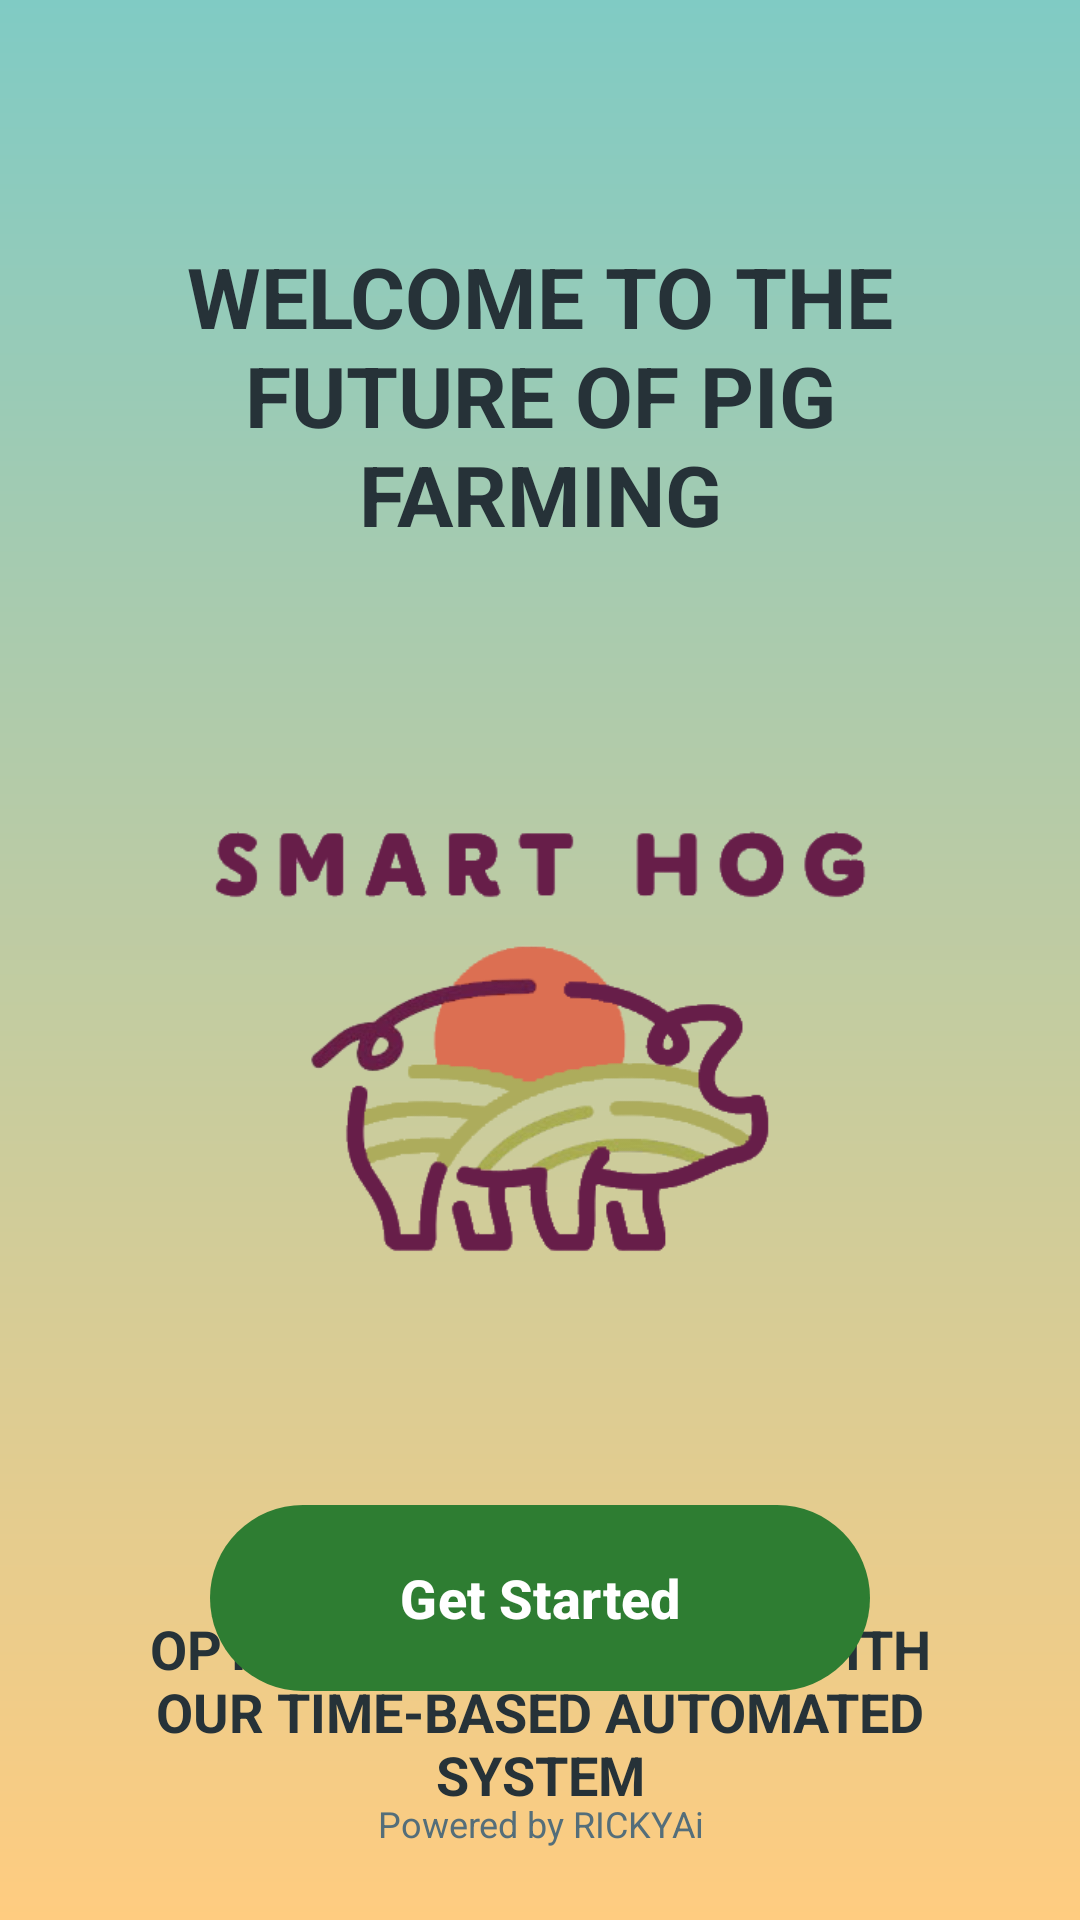

The Android layout XML behind this screen, and the referenced resources:
<!-- AndroidManifest.xml: application theme Theme.Smart_Hog -->
<!-- res/layout/activity_welcome.xml -->
<?xml version="1.0" encoding="utf-8"?>
<androidx.constraintlayout.widget.ConstraintLayout xmlns:android="http://schemas.android.com/apk/res/android"
    xmlns:app="http://schemas.android.com/apk/res-auto"
    xmlns:tools="http://schemas.android.com/tools"
    android:layout_width="match_parent"
    android:layout_height="match_parent"
    android:background="@drawable/welcome_bg"
    tools:context=".WelcomeActivity">

    <TextView
        android:id="@+id/welcome_title"
        android:layout_width="0dp"
        android:layout_height="wrap_content"
        android:layout_marginStart="32dp"
        android:layout_marginTop="80dp"
        android:layout_marginEnd="32dp"
        android:gravity="center"
        android:text="WELCOME TO THE FUTURE OF PIG FARMING"
        android:textColor="#263238"
        android:textSize="28sp"
        android:textStyle="bold"
        app:layout_constraintEnd_toEndOf="parent"
        app:layout_constraintStart_toStartOf="parent"
        app:layout_constraintTop_toTopOf="parent" />

    
    <ImageView
        android:id="@+id/welcome_image"
        android:layout_width="334dp"
        android:layout_height="242dp"
        android:layout_marginTop="40dp"
        android:scaleType="centerInside"
        android:src="@drawable/smart_hog_logo"
        app:layout_constraintEnd_toEndOf="parent"
        app:layout_constraintStart_toStartOf="parent"
        app:layout_constraintTop_toBottomOf="@id/welcome_title" />

    <TextView
        android:id="@+id/sub_title"
        android:layout_width="0dp"
        android:layout_height="wrap_content"
        android:layout_marginStart="32dp"
        android:layout_marginTop="72dp"
        android:layout_marginEnd="32dp"
        android:gravity="center"
        android:text="OPTIMIZE YOUR PIGGERY WITH OUR TIME-BASED AUTOMATED SYSTEM"
        android:textColor="#263238"
        android:textSize="18sp"
        android:textStyle="bold"
        app:layout_constraintEnd_toEndOf="parent"
        app:layout_constraintHorizontal_bias="0.0"
        app:layout_constraintStart_toStartOf="parent"
        app:layout_constraintTop_toBottomOf="@id/welcome_image" />

    <com.google.android.material.button.MaterialButton
        android:id="@+id/btn_get_started"
        android:layout_width="match_parent"
        android:layout_height="70dp"
        android:layout_marginStart="70dp"
        android:layout_marginEnd="70dp"
        android:layout_marginBottom="32dp"
        android:text="Get Started"
        android:textAllCaps="false"
        android:textColor="@color/white"
        android:textSize="18sp"
        android:textStyle="bold"
        app:backgroundTint="@color/neon_orange"
        app:cornerRadius="32dp"
        app:layout_constraintBottom_toTopOf="@id/footer_text"
        app:layout_constraintEnd_toEndOf="parent"
        app:layout_constraintStart_toStartOf="parent" />

    <TextView
        android:id="@+id/footer_text"
        android:layout_width="0dp"
        android:layout_height="wrap_content"
        android:layout_marginStart="32dp"
        android:layout_marginEnd="32dp"
        android:layout_marginBottom="24dp"
        android:gravity="center"
        android:text="Powered by RICKYAi"
        android:textColor="#546E7A"
        android:textSize="12sp"
        app:layout_constraintBottom_toBottomOf="parent"
        app:layout_constraintEnd_toEndOf="parent"
        app:layout_constraintStart_toStartOf="parent" />

</androidx.constraintlayout.widget.ConstraintLayout>
<!-- resources referenced by this layout -->
<resources>
  <color name="neon_orange">#2E7D32</color>
  <color name="white">#FFFFFFFF</color>
  <!-- drawable smart_hog_logo: png bitmap (drawable, 38530 bytes) -->
  <!-- drawable welcome_bg (drawable) -->
  <?xml version="1.0" encoding="utf-8"?>
  <shape xmlns:android="http://schemas.android.com/apk/res/android">
      <gradient
          android:startColor="#80CBC4"
          android:endColor="#FFCC80"
          android:angle="270"/>
  </shape>
  <style name="Theme.Smart_Hog" parent="Theme.Material3.DayNight.NoActionBar">
          <item name="colorPrimary">@color/dark_orange</item>
          <item name="colorOnPrimary">@color/white</item>
          <item name="colorSecondary">@color/neon_orange</item>
          <item name="colorOnSecondary">@color/black</item>
          <item name="android:statusBarColor">@color/login_bg_peach</item>
          <item name="android:windowLightStatusBar">true</item>
          <item name="android:textColorPrimary">#000000</item>
          <item name="android:textColorSecondary">#000000</item>
      </style>
  <color name="dark_orange">#1B5E20</color>
  <color name="black">#FF000000</color>
  <color name="login_bg_peach">#E8F5E9</color>
</resources>
